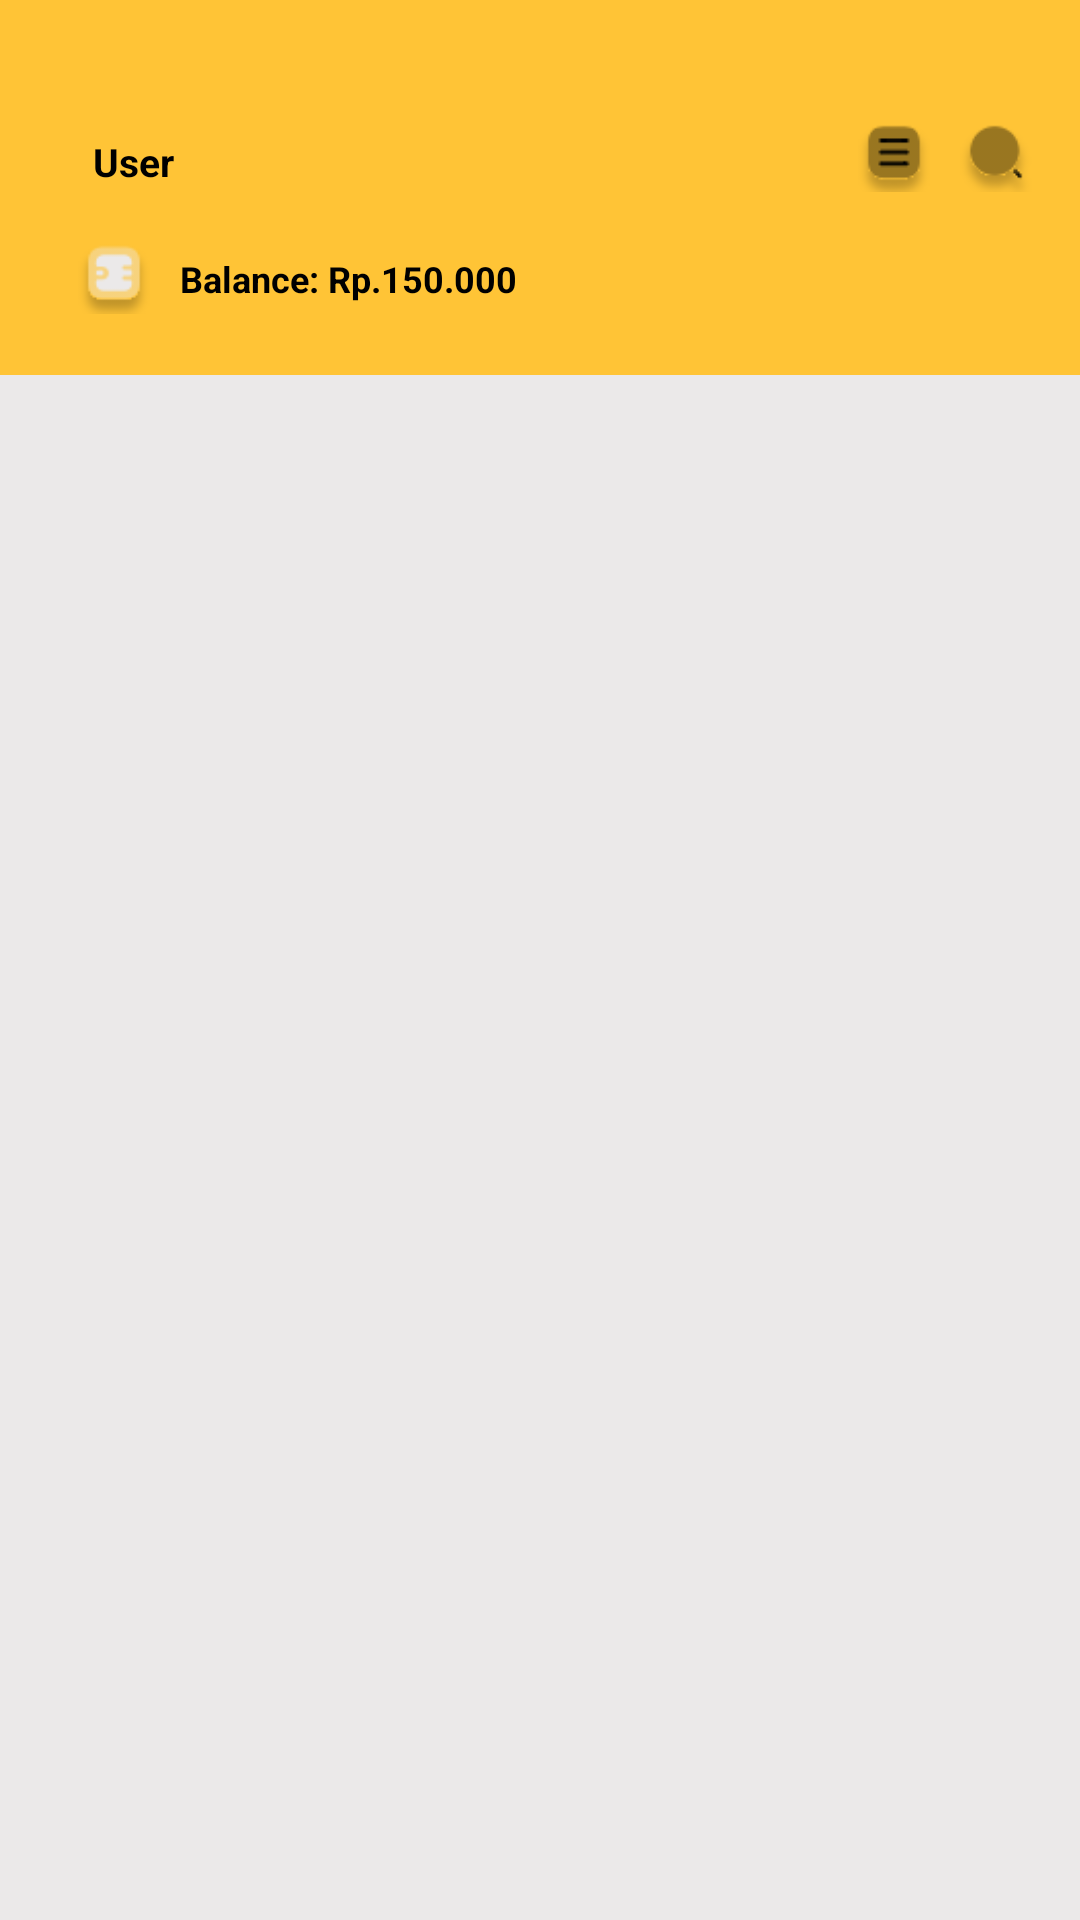

Reconstruct the res/layout file that produces this screen, plus the resources it refers to.
<!-- AndroidManifest.xml: application theme Theme.Takasimura -->
<!-- res/layout/activity_note_transaction.xml -->
<?xml version="1.0" encoding="utf-8"?>
<androidx.constraintlayout.widget.ConstraintLayout
    xmlns:android="http://schemas.android.com/apk/res/android"
    xmlns:app="http://schemas.android.com/apk/res-auto"
    xmlns:tools="http://schemas.android.com/tools"
    android:layout_width="match_parent"
    android:layout_height="match_parent"
    android:background="@color/White"
    tools:context=".ui.Activity.NoteTransaction">

    
    <androidx.appcompat.widget.Toolbar
        android:id="@+id/topBar"
        android:layout_width="0dp"
        android:layout_height="125dp"
        android:background="@color/Main"
        android:theme="@style/ThemeOverlay.AppCompat.Dark.ActionBar"
        android:elevation="4dp"
        android:titleTextColor="@android:color/white"
        app:layout_constraintTop_toTopOf="parent"
        app:layout_constraintStart_toStartOf="parent"
        app:layout_constraintEnd_toEndOf="parent" >

        
        <LinearLayout
            android:layout_width="wrap_content"
            android:layout_height="wrap_content"
            android:orientation="vertical"
            android:layout_gravity="center"
            android:layout_marginTop="30dp"
            android:padding="10dp"
            android:layout_marginStart="10dp">

            
            <LinearLayout
                android:layout_width="wrap_content"
                android:layout_height="wrap_content"
                android:orientation="horizontal"
                android:layout_marginBottom="5dp"
                >

                
                <TextView
                    android:id="@+id/userName"
                    android:layout_width="wrap_content"
                    android:layout_height="wrap_content"
                    android:padding="5dp"
                    android:text="@string/user"
                    android:layout_marginTop="0dp"
                    android:layout_marginEnd="8dp"
                    android:textColor="@color/Dark3"
                    android:textStyle="bold"
                    android:textSize="13sp" />

                
                <ImageView
                    android:id="@+id/icondown"
                    android:layout_width="15dp"
                    android:layout_height="15dp"
                    android:layout_marginBottom="1dp"
                    android:layout_marginTop="2dp"
                    android:layout_gravity="center_vertical"
                    android:contentDescription="@string/b_down"
                    android:src="@drawable/down" />

                <LinearLayout
                    android:layout_width="wrap_content"
                    android:layout_height="wrap_content"
                    android:orientation="horizontal"
                    android:layout_marginTop="0dp"
                    android:layout_marginStart="150dp"
                    android:layout_gravity="center_horizontal">

                    
                    <ImageView
                        android:id="@+id/iconScan"
                        android:layout_width="24dp"
                        android:layout_height="24dp"
                        android:layout_marginStart="50dp"
                        android:layout_gravity="end|center_horizontal"
                        android:contentDescription="@string/edit"
                        android:src="@drawable/ic_edit" />

                    <ImageView
                        android:id="@+id/iconSearch"
                        android:layout_width="24dp"
                        android:layout_height="24dp"
                        android:layout_marginStart="10dp"
                        android:layout_gravity="end|center_horizontal"
                        android:contentDescription="@string/search"
                        android:src="@drawable/ic_search" />
                </LinearLayout>

            </LinearLayout>

            
            <LinearLayout
                android:layout_width="wrap_content"
                android:layout_height="wrap_content"
                android:orientation="horizontal"
                android:layout_gravity="start"
                android:layout_marginTop="8dp">

                
                <ImageView
                    android:id="@+id/iconWallet"
                    android:layout_width="24dp"
                    android:layout_height="24dp"
                    android:contentDescription="@string/ic_wallet"
                    android:src="@drawable/wallet" />

                
                <TextView
                    android:id="@+id/walletText"
                    android:layout_width="wrap_content"
                    android:layout_height="wrap_content"
                    android:layout_marginTop="2dp"
                    android:padding="2dp"
                    android:layout_marginStart="8dp"
                    android:text="@string/dummy_data"
                    android:textColor="@color/Dark3"
                    android:textStyle="bold"
                    android:textSize="12sp" />
            </LinearLayout>
        </LinearLayout>
    </androidx.appcompat.widget.Toolbar>
    
    <com.google.android.material.tabs.TabLayout
        android:id="@+id/tabLayout"
        android:layout_width="0dp"
        android:layout_height="wrap_content"
        app:layout_constraintTop_toBottomOf="@id/topBar"
        app:layout_constraintStart_toStartOf="parent"
        app:layout_constraintEnd_toEndOf="parent"
        app:tabIndicatorColor="@color/Main"
        app:tabTextColor="@color/Dark3"
        app:tabSelectedTextColor="@color/Dark3"
        app:tabIndicatorHeight="4dp"
        android:background="@color/White"
        />

    
    <androidx.viewpager2.widget.ViewPager2
        android:id="@+id/viewPager"
        android:layout_width="0dp"
        android:layout_height="0dp"
        app:layout_constraintTop_toBottomOf="@id/tabLayout"
        app:layout_constraintStart_toStartOf="parent"
        app:layout_constraintEnd_toEndOf="parent"
        app:layout_constraintBottom_toBottomOf="parent" />


</androidx.constraintlayout.widget.ConstraintLayout>
<!-- resources referenced by this layout -->
<resources>
  <color name="Dark3">#000000</color>
  <color name="Main">#FFC436</color>
  <color name="White">#EBE9E9</color>
  <!-- drawable ic_edit: png bitmap (drawable, 867 bytes) -->
  <!-- drawable ic_search: png bitmap (drawable, 912 bytes) -->
  <!-- drawable wallet: png bitmap (drawable, 1262 bytes) -->
  <string name="b_down">icon</string>
  <string name="dummy_data">Balance: Rp.150.000</string>
  <string name="edit">edit</string>
  <string name="ic_wallet">wallet</string>
  <string name="search">search</string>
  <string name="user">User</string>
  <style name="Theme.Takasimura" parent="Base.Theme.Takasimura" />
  <style name="Base.Theme.Takasimura" parent="Theme.Material3.DayNight.NoActionBar">
          
          <item name="colorPrimary">@color/Main</item>
          <item name="colorOnPrimary">@color/Transparant</item>
  
  
          
          <item name="android:buttonStyle">@style/CustomButtonStyle</item>
  
      </style>
  <color name="Transparant">#1BFFFFFF</color>
  <style name="CustomButtonStyle">
          
          <item name="android:background">@drawable/custom_button</item>
  
          
          <item name="android:textColor">#FFFFFF</item>
  
          
          <item name="android:textStyle">bold</item>
  
          
          <item name="cornerRadius">12dp</item>
  
          
          <item name="android:strokeColor">@color/Main</item>
          <item name="android:strokeWidth">2.0</item>
  
          <item name="android:elevation">50dp</item>
          <item name="android:translationZ">2dp</item>
      </style>
  <!-- drawable custom_button (drawable) -->
  <shape xmlns:android="http://schemas.android.com/apk/res/android">
      
      <solid android:color="@android:color/transparent" />
  
      
      <corners android:radius="50dp" />
  
      
      <stroke android:width="5dp" android:color="@color/Main" />
  </shape>
</resources>
